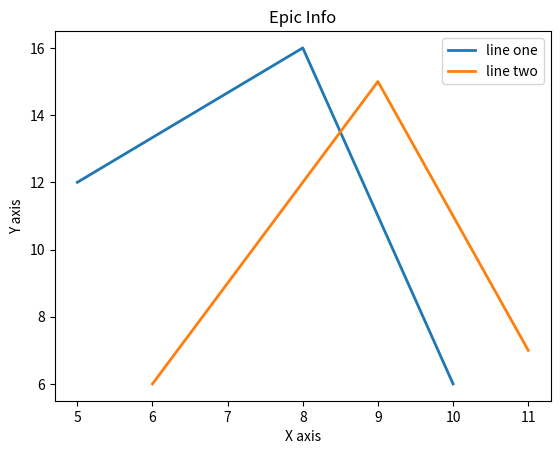

Write the Python code that produced this figure.
import matplotlib

#Importing pyplot
from matplotlib import pyplot as plt

#Plotting to our canvas
#plt.plot([1,2,3],[4,5,1])

#Showing what we plotted
#plt.show()

x = [5,8,10]
y = [12,16,6]

x2 = [6,9,11]
y2 = [6,15,7]

plt.plot(x,y,label='line one', linewidth=2)
plt.plot(x2,y2,label='line two',linewidth=2)


plt.title('Epic Info')
plt.ylabel('Y axis')
plt.xlabel('X axis')
plt.legend()

plt.show()
